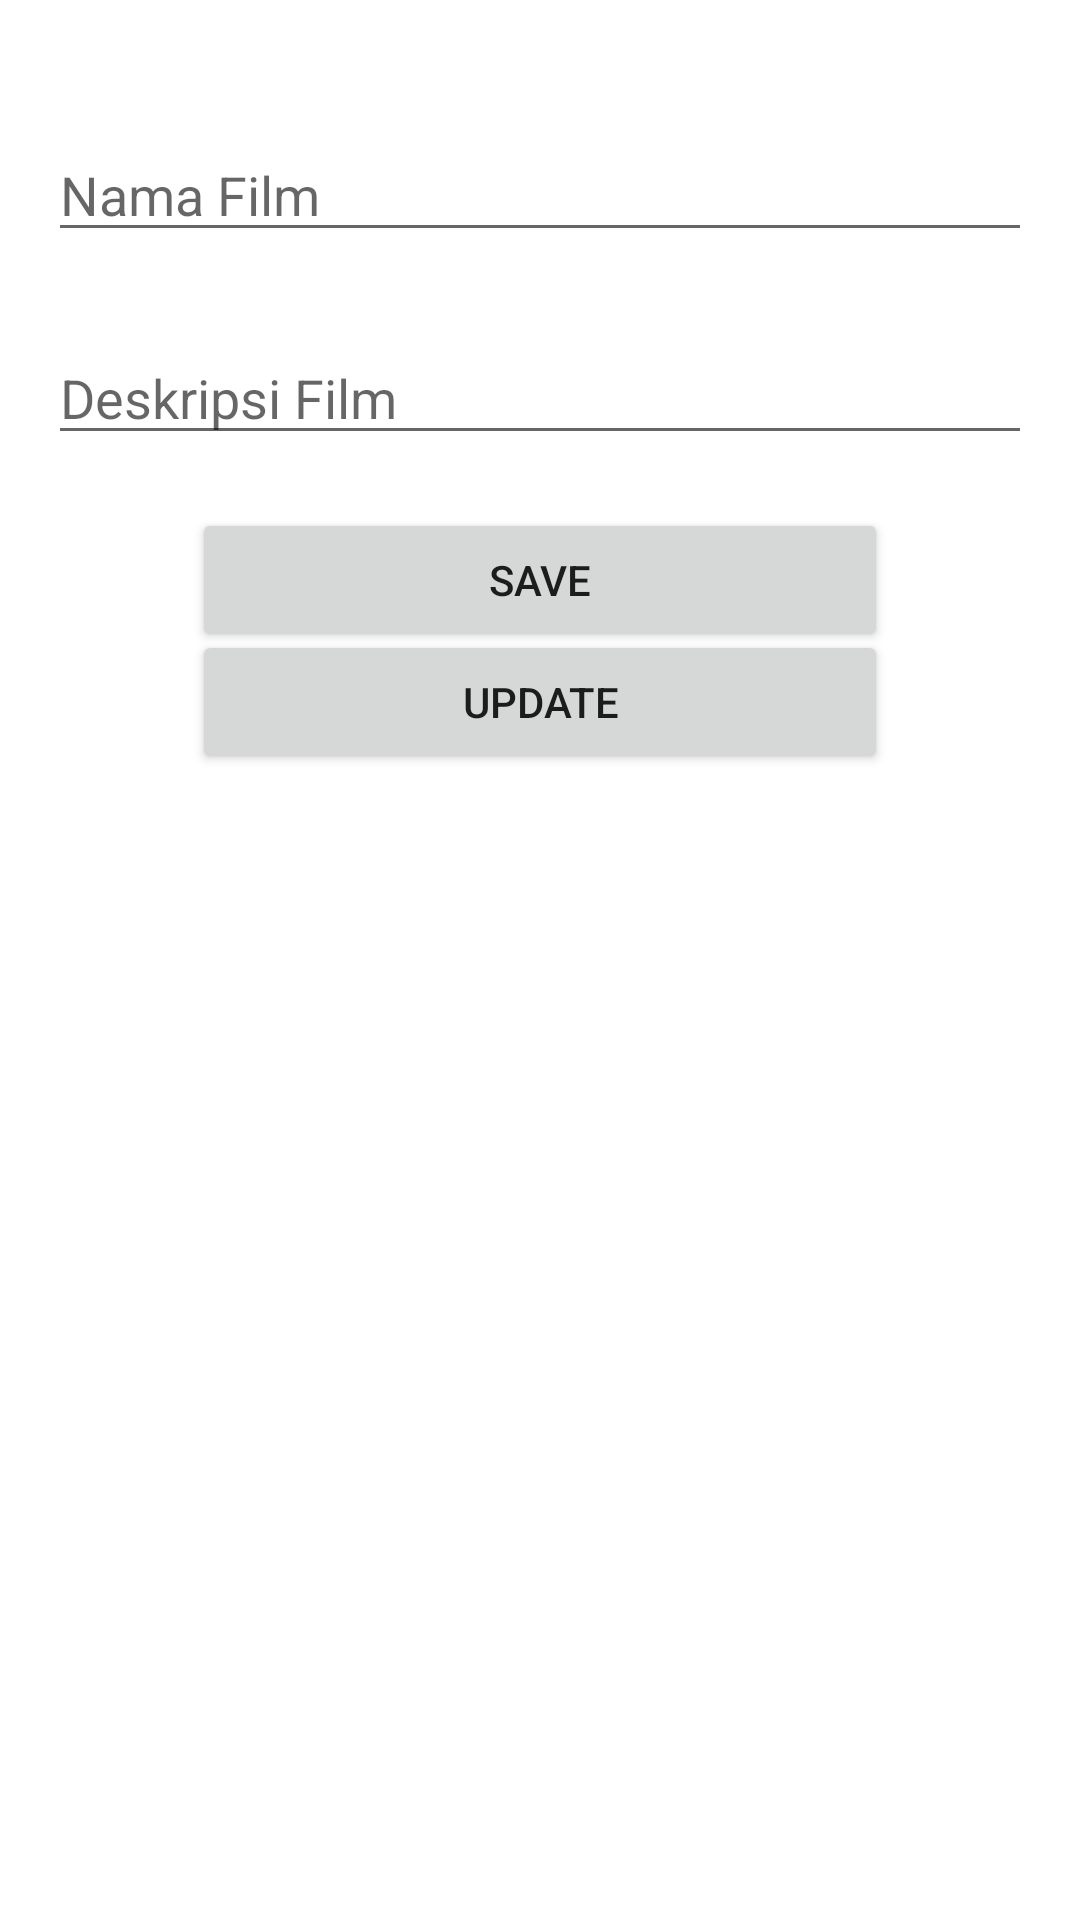

This screen was rendered from an Android layout file. Write that file and the resources it references.
<!-- AndroidManifest.xml: application theme Theme.Roomdb_BelvaNoreen_10 -->
<!-- res/layout/activity_add.xml -->
<?xml version="1.0" encoding="utf-8"?>
<androidx.constraintlayout.widget.ConstraintLayout xmlns:android="http://schemas.android.com/apk/res/android"
    xmlns:app="http://schemas.android.com/apk/res-auto"
    xmlns:tools="http://schemas.android.com/tools"
    android:layout_width="match_parent"
    android:layout_height="match_parent"
    tools:context=".AddActivity">

    <EditText
        android:id="@+id/et_title"
        android:layout_width="match_parent"
        android:layout_height="wrap_content"
        android:layout_marginStart="16dp"
        android:layout_marginEnd="16dp"
        android:ems="10"
        android:inputType="textPersonName"
        android:hint="Nama Film"
        app:layout_constraintBottom_toBottomOf="parent"
        app:layout_constraintEnd_toEndOf="parent"
        app:layout_constraintHorizontal_bias="0.0"
        app:layout_constraintStart_toStartOf="parent"
        app:layout_constraintTop_toTopOf="parent"
        app:layout_constraintVertical_bias="0.071" />

    <EditText
        android:id="@+id/et_description"
        android:layout_width="match_parent"
        android:layout_height="wrap_content"
        android:layout_marginStart="16dp"
        android:layout_marginTop="16dp"
        android:layout_marginEnd="16dp"
        android:ems="10"
        android:inputType="textPersonName"
        android:hint="Deskripsi Film"
        app:layout_constraintBottom_toBottomOf="parent"
        app:layout_constraintEnd_toEndOf="parent"
        app:layout_constraintHorizontal_bias="0.0"
        app:layout_constraintStart_toStartOf="parent"
        app:layout_constraintTop_toTopOf="parent"
        app:layout_constraintVertical_bias="0.162" />

    <Button
        android:id="@+id/btn_save"
        android:layout_width="match_parent"
        android:layout_height="wrap_content"
        android:layout_marginStart="64dp"
        android:layout_marginEnd="64dp"
        android:text="Save"
        app:layout_constraintBottom_toBottomOf="parent"
        app:layout_constraintEnd_toEndOf="parent"
        app:layout_constraintHorizontal_bias="0.0"
        app:layout_constraintStart_toStartOf="parent"
        app:layout_constraintTop_toTopOf="parent"
        app:layout_constraintVertical_bias="0.286" />

    <Button
        android:id="@+id/btn_update"
        android:layout_width="0dp"
        android:layout_height="wrap_content"
        android:layout_marginStart="64dp"
        android:layout_marginEnd="64dp"
        android:text="Update"
        app:layout_constraintBottom_toBottomOf="parent"
        app:layout_constraintEnd_toEndOf="parent"
        app:layout_constraintHorizontal_bias="0.0"
        app:layout_constraintStart_toStartOf="parent"
        app:layout_constraintTop_toTopOf="parent"
        app:layout_constraintVertical_bias="0.355" />

</androidx.constraintlayout.widget.ConstraintLayout>
<!-- resources referenced by this layout -->
<resources>
  <style name="Theme.Roomdb_BelvaNoreen_10" parent="Theme.MaterialComponents.DayNight.DarkActionBar">
          
          <item name="colorPrimary">@color/purple_500</item>
          <item name="colorPrimaryVariant">@color/purple_700</item>
          <item name="colorOnPrimary">@color/white</item>
          
          <item name="colorSecondary">@color/teal_200</item>
          <item name="colorSecondaryVariant">@color/teal_700</item>
          <item name="colorOnSecondary">@color/black</item>
          
          <item name="android:statusBarColor" tools:targetApi="l">?attr/colorPrimaryVariant</item>
          
      </style>
  <!-- not gathered from this repository: default colours our renderer supplied (Android Studio template values) -->
  <color name="purple_500">#FF6200EE</color>
  <color name="purple_700">#FF3700B3</color>
  <color name="teal_200">#FF03DAC5</color>
  <color name="teal_700">#FF018786</color>
  <color name="black">#FF000000</color>
  <color name="white">#FFFFFFFF</color>
</resources>
